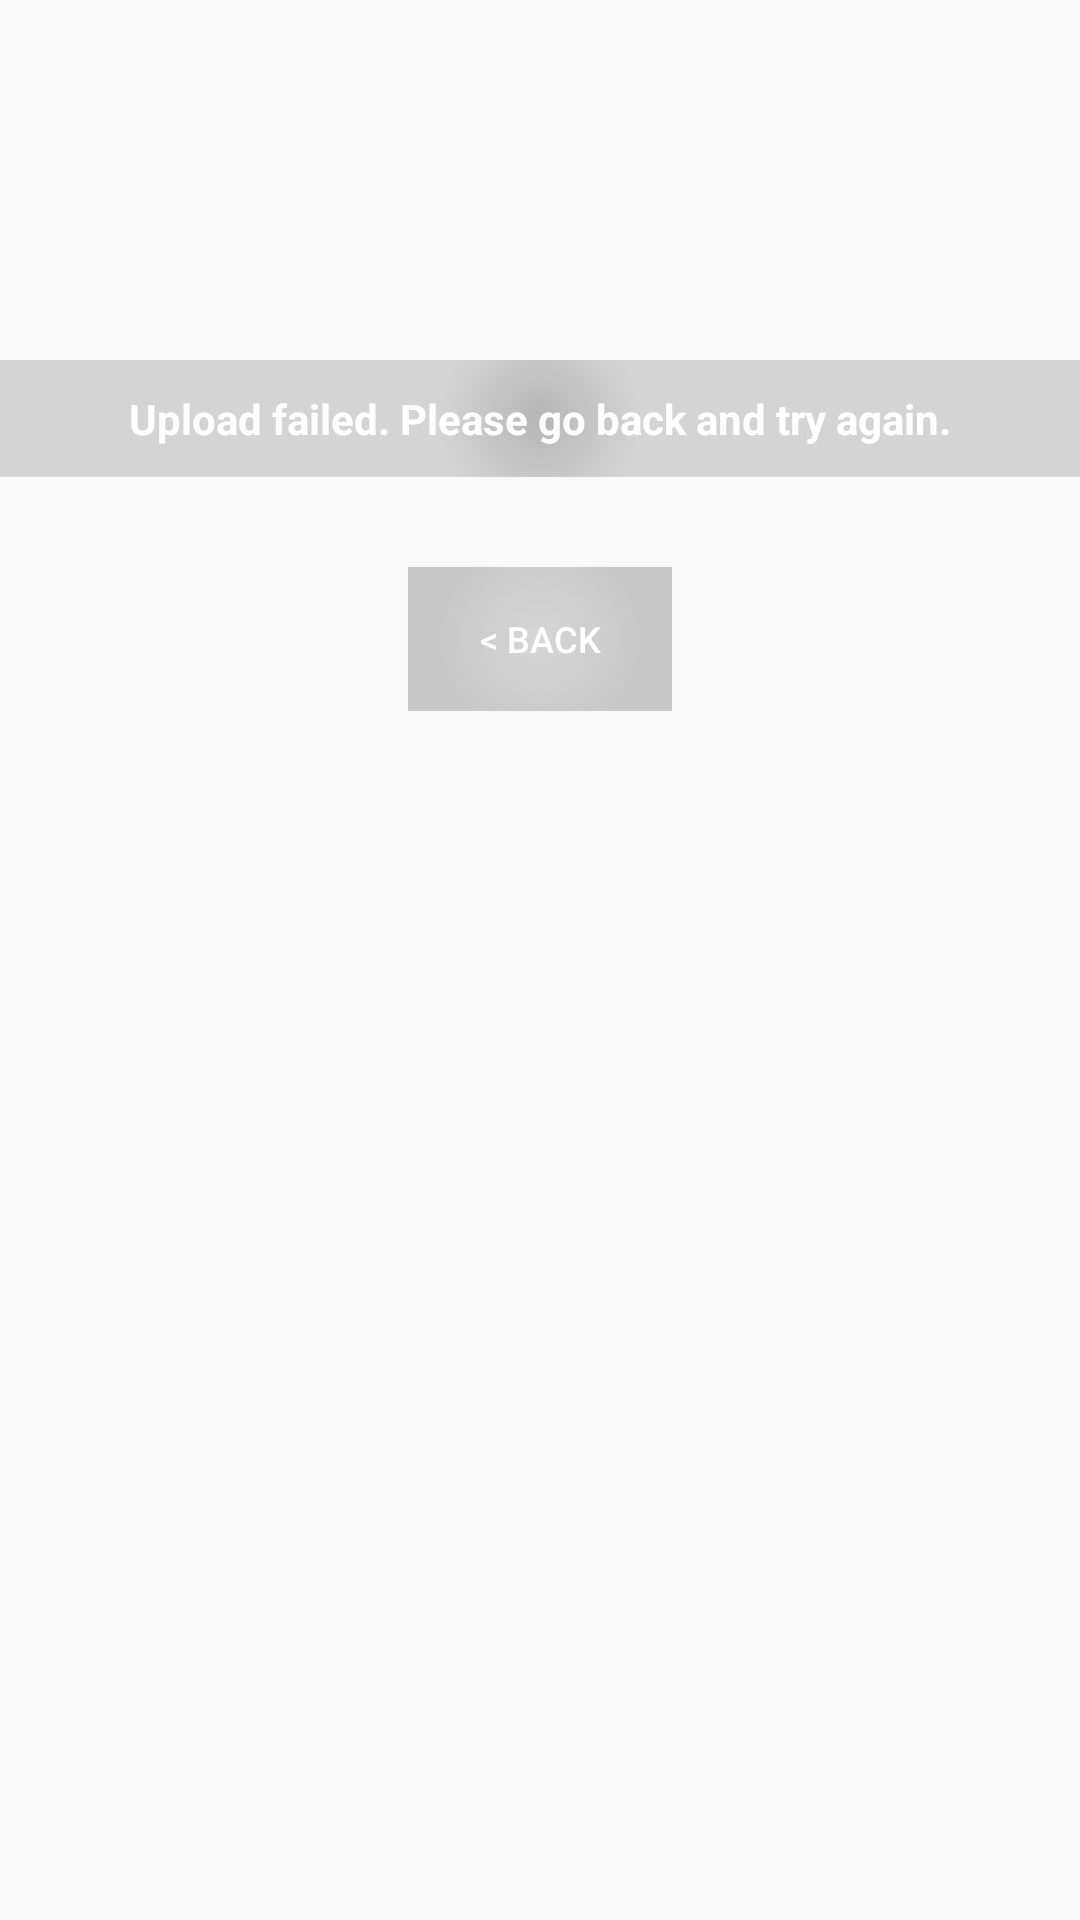

Layout XML and referenced resources for this Android screen:
<!-- AndroidManifest.xml: application theme AppTheme -->
<!-- res/layout/activity_result_failure.xml -->
<RelativeLayout xmlns:android="http://schemas.android.com/apk/res/android"
                xmlns:tools="http://schemas.android.com/tools"
                android:layout_width="match_parent"
                android:layout_height="match_parent"
                tools:context="com.novytes.upme.app.ResultSuccessActivity">


    <ImageView android:layout_width="fill_parent"
               android:layout_height="fill_parent"
               android:id="@+id/main_bg"
               android:scaleType="centerCrop"
            />

    <TextView
            android:id="@+id/fail_text"
            android:text="@string/result_fail"
            android:layout_width="fill_parent"
            android:layout_height="wrap_content"
            android:layout_marginTop="120dp"
            android:layout_centerHorizontal="true"
            android:padding="10dp"
            android:textSize="14sp"
            android:textStyle="bold"
            android:textColor="#FFFFFF"
            android:gravity="center"
            android:background="@drawable/medium_light_btn_drawable"
            />


    <Button android:id="@+id/btn_back"
            android:layout_width="wrap_content"
            android:layout_height="wrap_content"
            android:layout_centerHorizontal="true"
            android:layout_below="@+id/fail_text"
            android:layout_marginTop="30dp"
            android:text="@string/goback"
            android:textColor="#FFFFFF"
            android:textSize="12sp"
            android:background="@drawable/dark_btn_drawable"
            />

</RelativeLayout>
<!-- resources referenced by this layout -->
<resources>
  <!-- drawable dark_btn_drawable (drawable) -->
  <shape xmlns:android="http://schemas.android.com/apk/res/android" android:shape="rectangle" >
      <gradient
              android:type="radial"
              android:centerX="50%"
              android:centerY="50%"
              android:startColor="#33444444"
              android:endColor="#33000000"
              android:gradientRadius="100"/>
  </shape>
  <!-- drawable medium_light_btn_drawable (drawable) -->
  <shape xmlns:android="http://schemas.android.com/apk/res/android" android:shape="rectangle" >
      <gradient
              android:type="radial"
              android:centerX="50%"
              android:centerY="50%"
              android:startColor="#99888888"
              android:endColor="#99BBBBBB"
              android:gradientRadius="100"/>
  </shape>
  <string name="goback">&lt;   Back</string>
  <string name="result_fail">Upload failed. Please go back and try again.</string>
  <style name="AppTheme" parent="Theme.AppCompat.Light.DarkActionBar">
          <item name="android:actionBarItemBackground">@drawable/selectable_background_example</item>
          <item name="android:actionBarStyle">@style/ActionBar.Transparent.Example</item>
          <item name="android:windowActionBarOverlay">true</item>
          <item name="android:windowContentOverlay">@null</item>
      </style>
  <style name="ActionBar.Transparent.Example" parent="@style/Widget.AppCompat.ActionBar">
          <item name="android:background">@drawable/ab_transparent_example</item>
          <item name="android:windowContentOverlay">@null</item>
          <item name="android:titleTextStyle">@style/MyTextAppearance</item>
      </style>
  <style name="MyTextAppearance" parent="@style/TextAppearance.AppCompat.Widget.ActionBar.Title">
          <item name="android:textColor">#ffffff</item>
      </style>
</resources>
